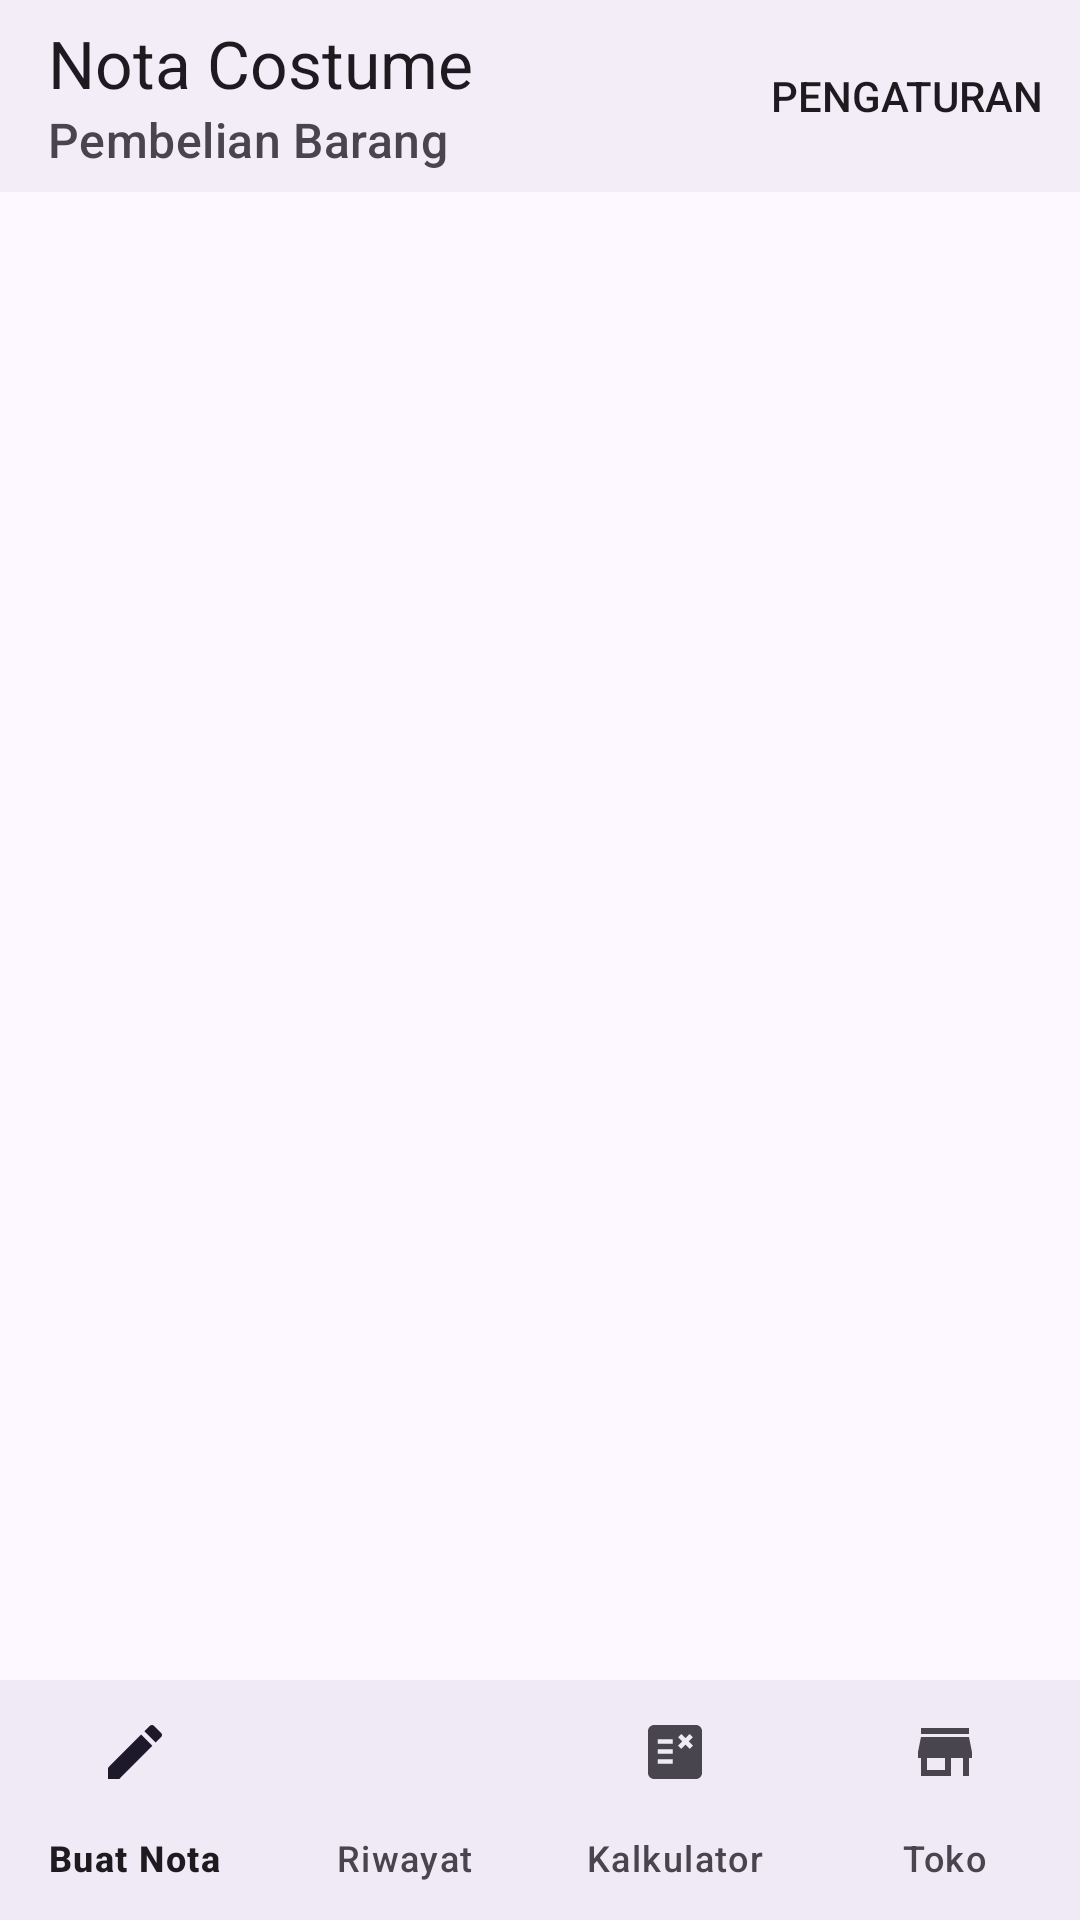

Android layout source for this screen:
<!-- AndroidManifest.xml: application theme Theme.NotaCostume -->
<!-- res/layout/activity_main.xml -->
<?xml version="1.0" encoding="utf-8"?>
<LinearLayout xmlns:android="http://schemas.android.com/apk/res/android"
    xmlns:app="http://schemas.android.com/apk/res-auto"
    android:layout_width="match_parent"
    android:layout_height="match_parent"
    android:orientation="vertical"
    android:background="?attr/colorSurface">

    <com.google.android.material.appbar.MaterialToolbar
        android:id="@+id/toolbar"
        android:layout_width="match_parent"
        android:layout_height="?attr/actionBarSize"
        android:background="?attr/colorSurfaceContainer"
        app:menu="@menu/menu_main"
        app:title="@string/app_name"
        app:titleTextColor="?attr/colorOnSurface"
        app:subtitle="Pembelian Barang"
        app:subtitleTextColor="?attr/colorOnSurfaceVariant" />

    <androidx.fragment.app.FragmentContainerView
        android:id="@+id/fragmentContainer"
        android:layout_width="match_parent"
        android:layout_height="0dp"
        android:layout_weight="1" />

    <com.google.android.material.bottomnavigation.BottomNavigationView
        android:id="@+id/bottomNav"
        android:layout_width="match_parent"
        android:layout_height="wrap_content"
        android:background="?attr/colorSurface"
        app:labelVisibilityMode="labeled"
        app:menu="@menu/menu_bottom" />
</LinearLayout>
<!-- resources referenced by this layout -->
<resources>
  <string name="app_name">Nota Costume</string>
  <style name="Theme.NotaCostume" parent="Theme.Material3.DayNight.NoActionBar">
          <item name="colorPrimary">@color/md_primary</item>
          <item name="colorOnPrimary">@color/white</item>
          <item name="colorPrimaryContainer">@color/md_primary_container</item>
          <item name="colorOnPrimaryContainer">@color/md_on_primary_container</item>
          <item name="colorSecondary">@color/md_secondary</item>
          <item name="colorOnSecondary">@color/white</item>
          <item name="colorSecondaryContainer">@color/md_secondary_container</item>
          <item name="colorOnSecondaryContainer">@color/md_on_secondary_container</item>
          <item name="colorSurface">@color/md_surface</item>
          <item name="colorOnSurface">@color/md_on_surface</item>
          <item name="colorSurfaceContainer">@color/md_surface_container</item>
          <item name="colorOutline">@color/md_outline</item>
          <item name="dynamicColorThemeOverlay">@style/ThemeOverlay.Material3.DynamicColors.DayNight</item>
          <item name="android:statusBarColor">?attr/colorSurfaceContainer</item>
          <item name="preferenceTheme">@style/PreferenceThemeOverlay</item>
      </style>
  <color name="md_primary">#6750A4</color>
  <color name="white">#FFFFFF</color>
  <color name="md_primary_container">#EADDFF</color>
  <color name="md_on_primary_container">#21005D</color>
  <color name="md_secondary">#625B71</color>
  <color name="md_secondary_container">#E8DEF8</color>
  <color name="md_on_secondary_container">#1D192B</color>
  <color name="md_surface">#FDF8FF</color>
  <color name="md_on_surface">#1D1B20</color>
  <color name="md_surface_container">#F3EDF7</color>
  <color name="md_outline">#79747E</color>
</resources>
